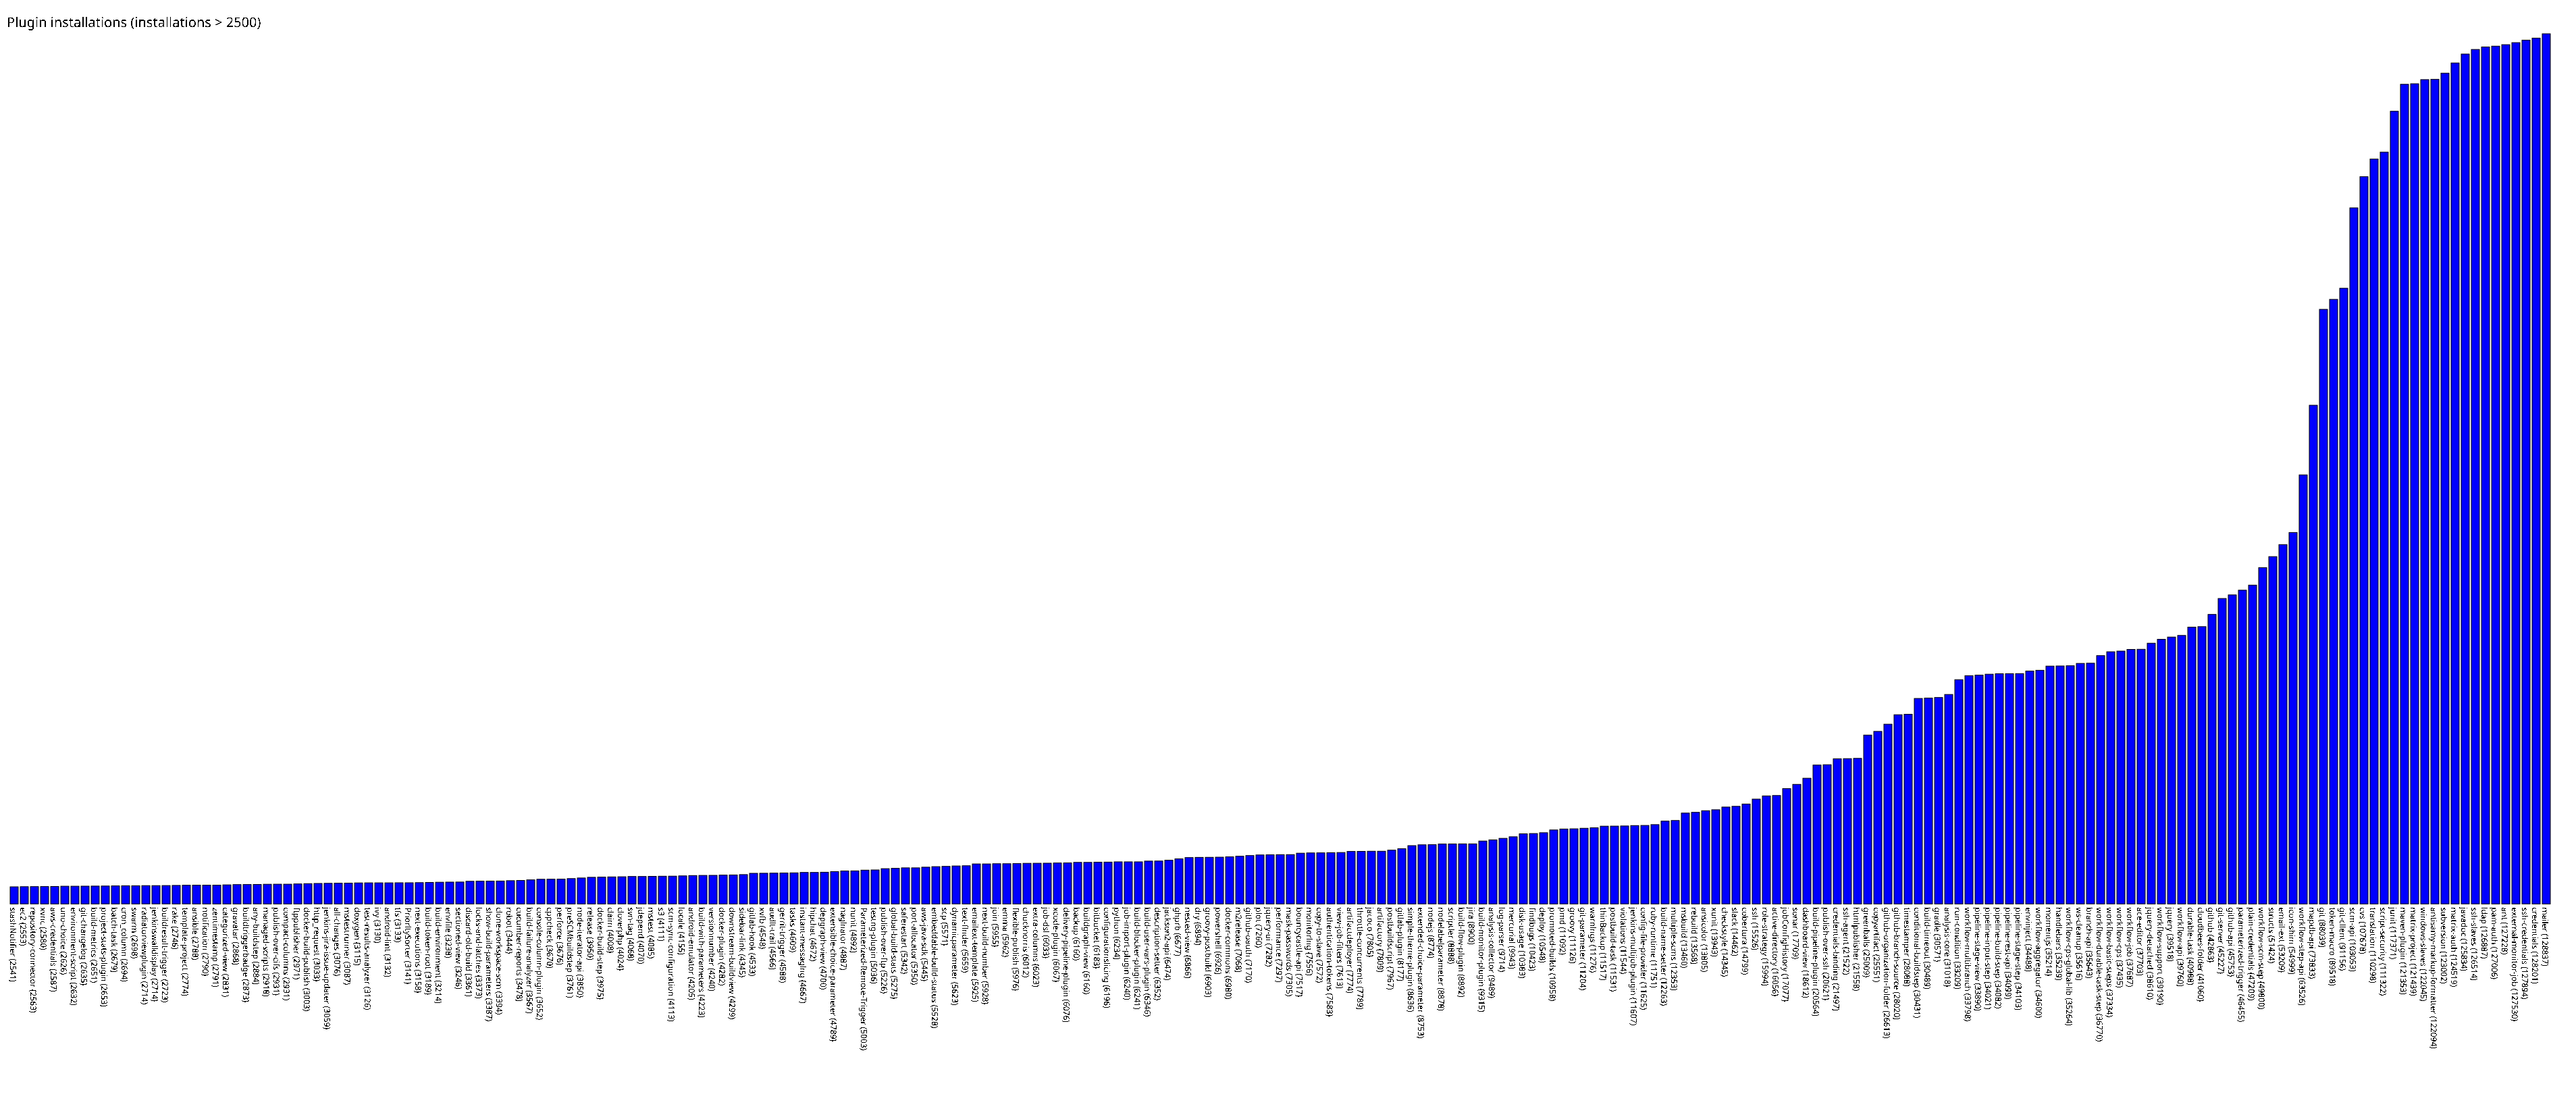

The data file committed next to this chart (first rows):
stashNotifier, 2541
ec2, 2553
repository-connector, 2563
xvnc, 2580
aws-credentials, 2587
uno-choice, 2626
environment-script, 2632
git-changelog, 2635
build-metrics, 2651
project-stats-plugin, 2653
batch-task, 2679
cron_column, 2694
swarm, 2698
radiatorviewplugin, 2714
jenkinswalldisplay, 2714
buildresult-trigger, 2723
rake, 2746
template-project, 2774
ansible, 2788
notification, 2790
zentimestamp, 2791
categorized-view, 2831
gravatar, 2868
buildtriggerbadge, 2873
any-buildstep, 2884
managed-scripts, 2918
publish-over-cifs, 2931
compact-columns, 2931
ftppublisher, 2971
docker-build-publish, 3003
http_request, 3033
jenkins-jira-issue-updater, 3059
all-changes, 3076
mstestrunner, 3087
doxygen, 3115
test-results-analyzer, 3126
ivy, 3130
android-lint, 3132
tfs, 3133
PrioritySorter, 3141
next-executions, 3158
build-token-root, 3189
build-environment, 3214
envfile, 3238
sectioned-view, 3246
discard-old-build, 3361
locks-and-latches, 3373
show-build-parameters, 3387
clone-workspace-scm, 3394
robot, 3444
cucumber-reports, 3478
build-failure-analyzer, 3567
console-column-plugin, 3652
cppcheck, 3670
perforce, 3676
preSCMbuildstep, 3761
node-iterator-api, 3850
release, 3950
docker-build-step, 3975
claim, 4008
cloverphp, 4024
... 190 more rows
